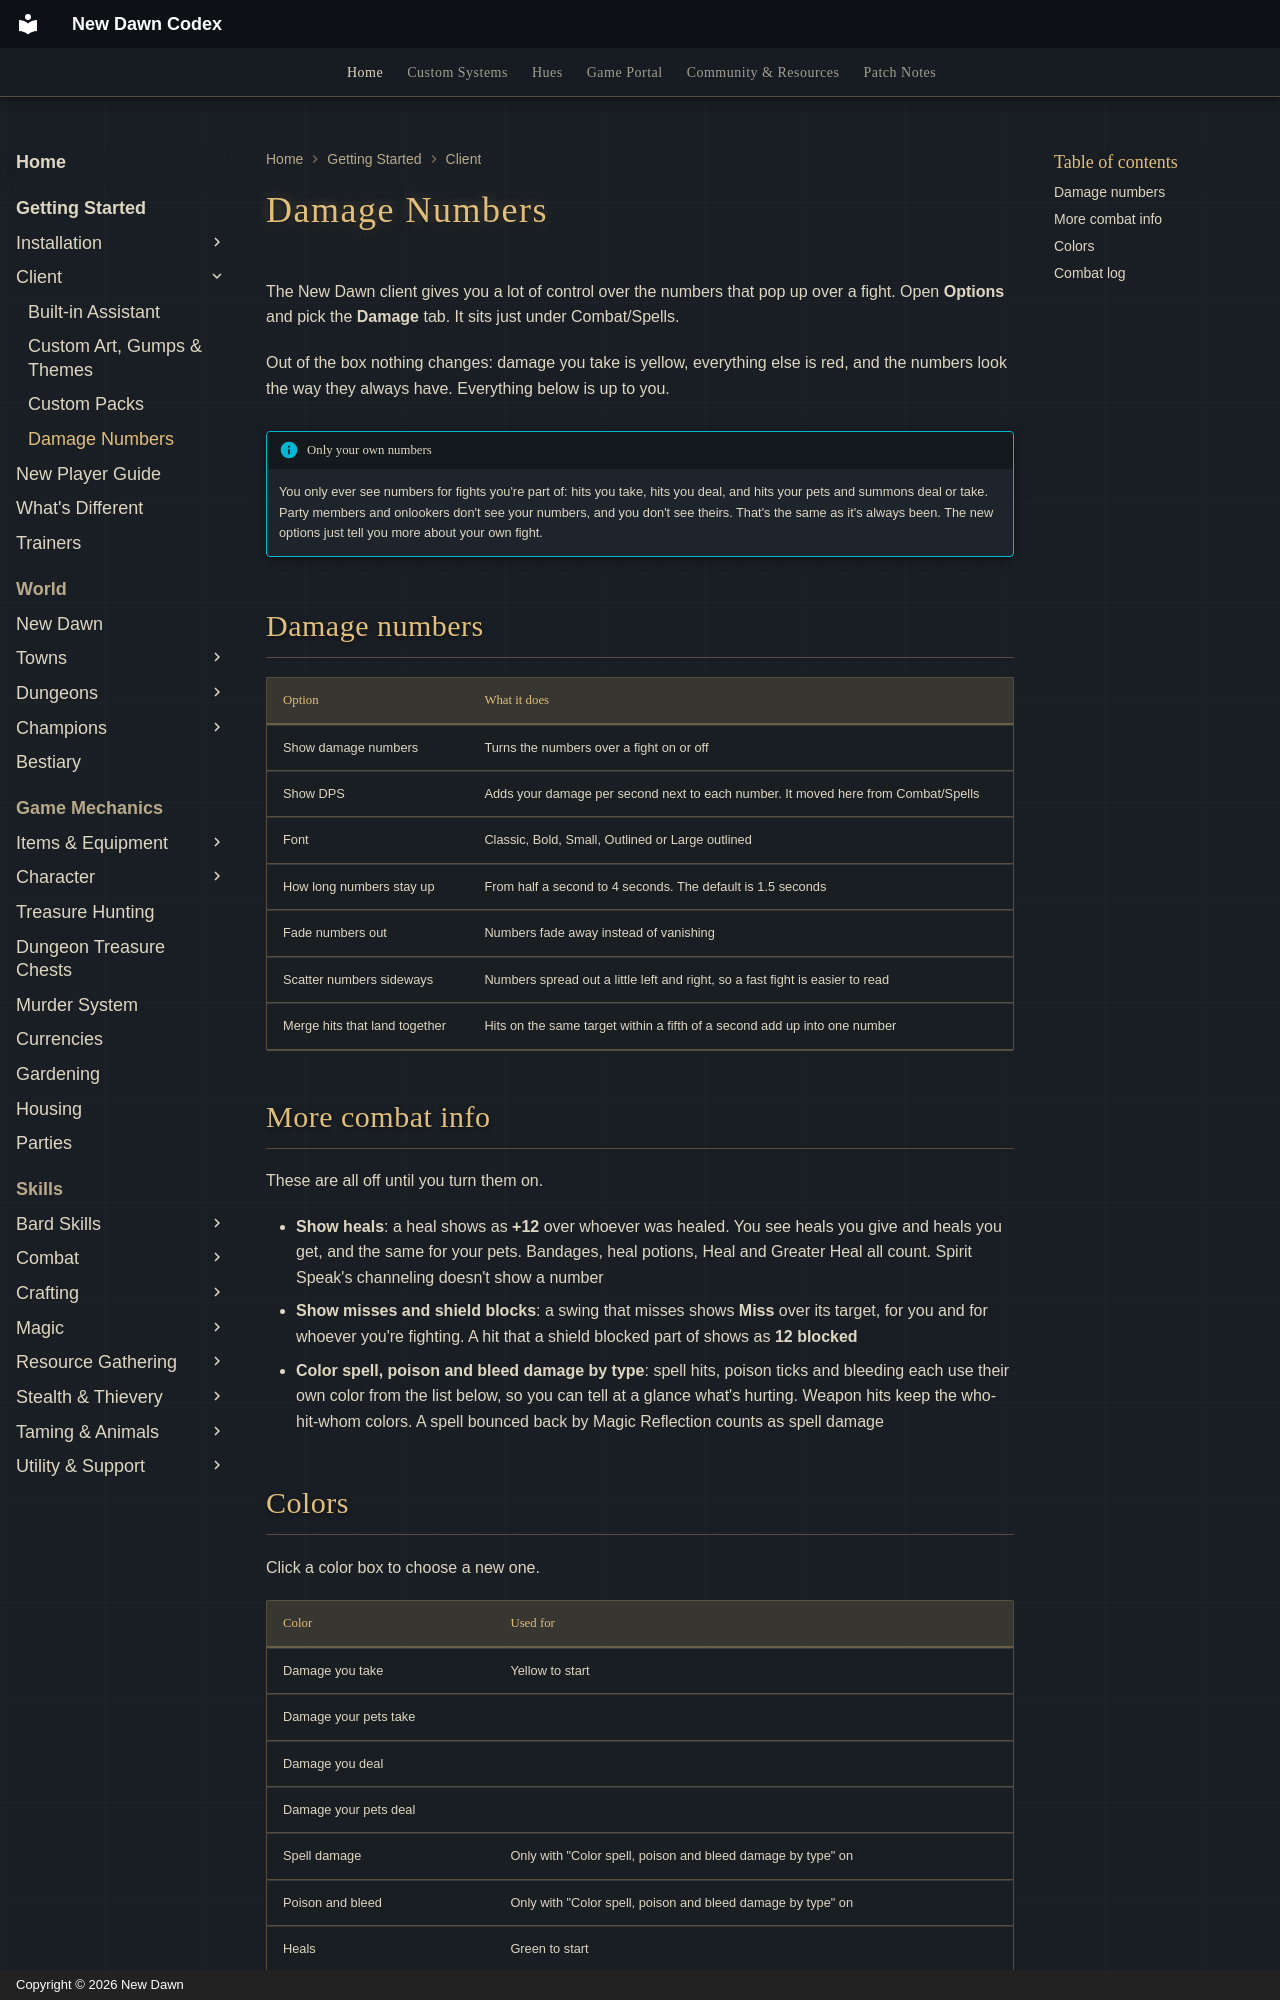

repository: UONewDawn/codex · page: getting-started/damage-numbers/index.html · generator: mkdocs · copyright: Copyright © 2026 New Dawn

---
description: "The New Dawn client's Damage options: pick the font, color and timing of your damage numbers, and turn on heals, misses, shield blocks and a combat log."
---

# Damage Numbers

The New Dawn client gives you a lot of control over the numbers that pop up over a fight. Open **Options** and pick the **Damage** tab. It sits just under Combat/Spells.

Out of the box nothing changes: damage you take is yellow, everything else is red, and the numbers look the way they always have. Everything below is up to you.

!!! info "Only your own numbers"
    You only ever see numbers for fights you're part of: hits you take, hits you deal, and hits your pets and summons deal or take. Party members and onlookers don't see your numbers, and you don't see theirs. That's the same as it's always been. The new options just tell you more about your own fight.

## Damage numbers

| Option | What it does |
|---|---|
| Show damage numbers | Turns the numbers over a fight on or off |
| Show DPS | Adds your damage per second next to each number. It moved here from Combat/Spells |
| Font | Classic, Bold, Small, Outlined or Large outlined |
| How long numbers stay up | From half a second to 4 seconds. The default is 1.5 seconds |
| Fade numbers out | Numbers fade away instead of vanishing |
| Scatter numbers sideways | Numbers spread out a little left and right, so a fast fight is easier to read |
| Merge hits that land together | Hits on the same target within a fifth of a second add up into one number |

## More combat info

These are all off until you turn them on.

- **Show heals**: a heal shows as **+12** over whoever was healed. You see heals you give and heals you get, and the same for your pets. Bandages, heal potions, Heal and Greater Heal all count. Spirit Speak's channeling doesn't show a number
- **Show misses and shield blocks**: a swing that misses shows **Miss** over its target, for you and for whoever you're fighting. A hit that a shield blocked part of shows as **12 blocked**
- **Color spell, poison and bleed damage by type**: spell hits, poison ticks and bleeding each use their own color from the list below, so you can tell at a glance what's hurting. Weapon hits keep the who-hit-whom colors. A spell bounced back by Magic Reflection counts as spell damage
